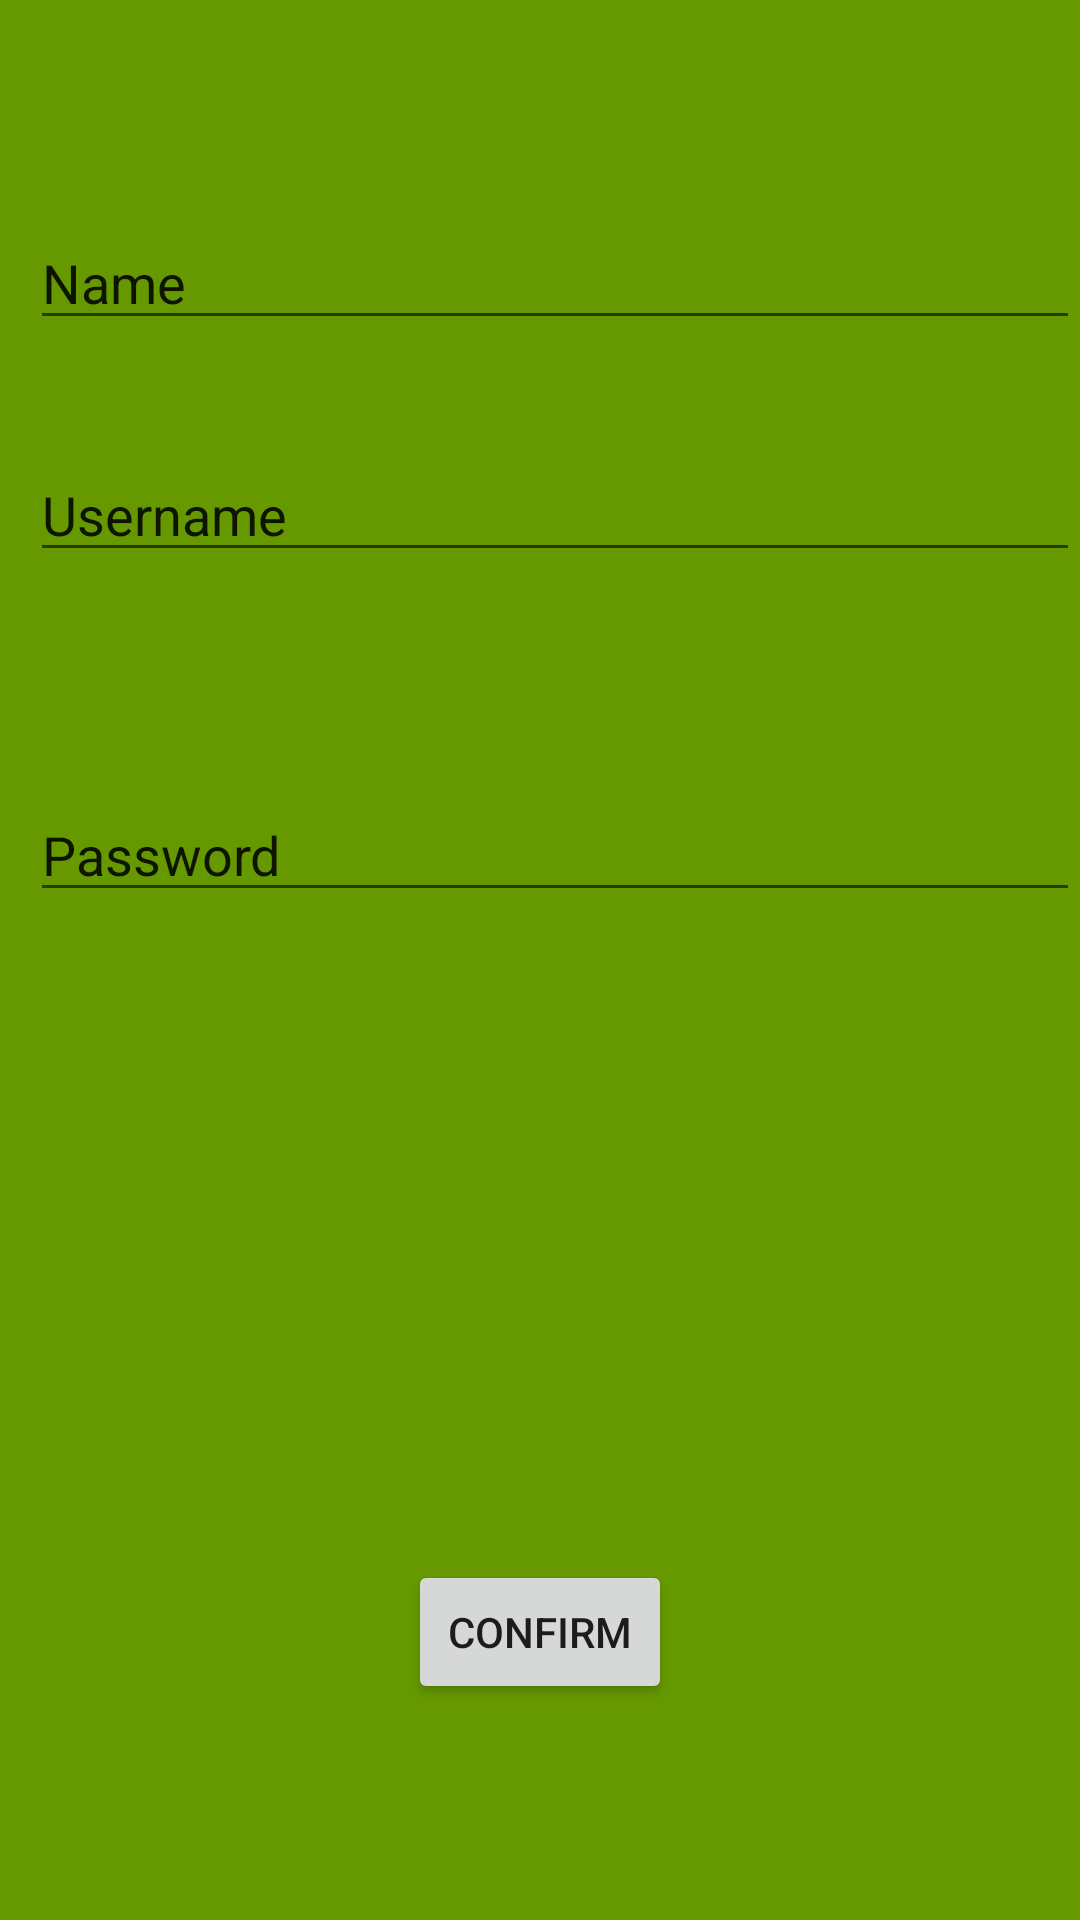

Reconstruct the res/layout file that produces this screen, plus the resources it refers to.
<!-- AndroidManifest.xml: application theme AppTheme -->
<!-- res/layout/fragment_sign_up.xml -->
<?xml version="1.0" encoding="utf-8"?>
<RelativeLayout xmlns:android="http://schemas.android.com/apk/res/android"
    android:layout_width="match_parent"
    android:layout_height="match_parent"
    android:background="@android:color/holo_green_dark">

    
    <EditText
        android:id="@+id/inputName"
        android:layout_width="409dp"
        android:layout_height="wrap_content"
        android:layout_marginLeft="10dp"
        android:layout_marginTop="72dp"
        android:layout_marginBottom="36dp"
        android:ems="10"
        android:inputType="textPersonName"
        android:text="Name" />

    <EditText
        android:id="@+id/inputUsername"
        android:layout_width="409dp"
        android:layout_height="wrap_content"
        android:layout_below="@id/inputName"
        android:layout_alignLeft="@id/inputName"
        android:layout_marginBottom="72dp"
        android:ems="10"
        android:inputType="textPersonName"
        android:text="Username" />

    <EditText
        android:id="@+id/inputPassword"
        android:layout_width="409dp"
        android:layout_height="wrap_content"
        android:ems="10"
        android:inputType="textPersonName"
        android:text="Password"
        android:layout_marginBottom="72dp"
        android:layout_alignLeft="@id/inputName"
        android:layout_below="@id/inputUsername"
        />



    <Button
        android:id="@+id/signUpConfirm"
        android:layout_width="wrap_content"
        android:layout_height="wrap_content"
        android:text="Confirm"
        android:layout_marginTop="144dp"
        android:layout_centerInParent="true"
        android:layout_below="@id/inputPassword"
        />

</RelativeLayout>
<!-- resources referenced by this layout -->
<resources>
  <style name="AppTheme" parent="Theme.AppCompat.Light.DarkActionBar">
  
          <item name="colorPrimary">@color/colorPrimary</item>
          <item name="colorPrimaryDark">@color/colorPrimaryDark</item>
          <item name="colorAccent">@color/colorAccent</item>
      </style>
  <color name="colorPrimary">#C40712</color>
  <color name="colorPrimaryDark">#FF000000</color>
  <color name="colorAccent">#C40712</color>
</resources>
